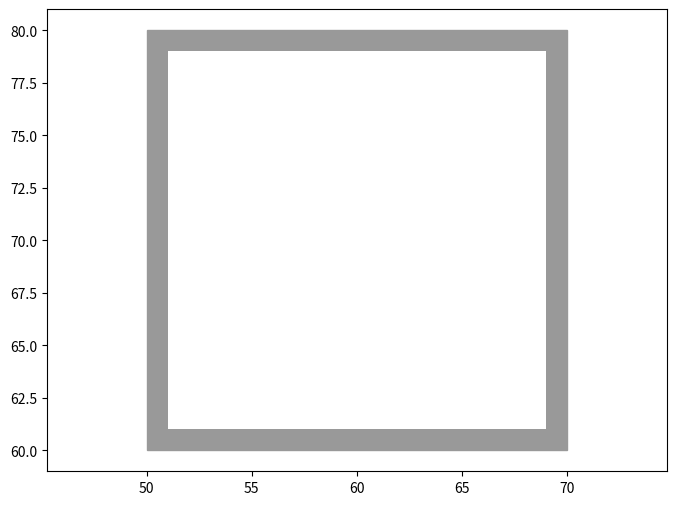

The matplotlib source for this figure:
from scipy.spatial import ConvexHull
import matplotlib.pyplot as plt
import numpy as np

import itertools as IT
def scale_polygon(path,offset):
    center = centroid_of_polygon(path)
    for i in path:
        if i[0] > center[0]:
            i[0] = offset*(i[0]-center[0])+center[0]
        else:
            i[0] = offset*(i[0]-center[0])+center[0]
        if i[1] > center[1]: 
            i[1] = offset*(i[1]-center[1])+center[1]
        else:
            i[1] = offset*(i[1]-center[1])+center[1]
    #i[0] = np.sqrt(offset)*(i[0]-center[0])+center[0]
    #i[1] = np.sqrt(offset)*(i[1]-center[1])+center[1]
    print(path)
    return path


def area_of_polygon(x, y):
    area = 0.0
    for i in range(-1, len(x) - 1):
        print(x[i],y[i])
        area += x[i] * (y[i + 1] - y[i - 1])
    return area / 2.0

def centroid_of_polygon(points):
    x = []
    y = []
    for e in points:
        x+=[e[0]]
        y+=[e[1]]
    print(x)
    print(y)
    area = area_of_polygon(x,y)
    print(area)
    result_x = 0
    result_y = 0
    N = len(points)
    points = IT.cycle(points)
    x1, y1 = next(points)
    for i in range(N):
        x0, y0 = x1, y1
        x1, y1 = next(points)
        cross = (x0 * y1) - (x1 * y0)
        result_x += (x0 + x1) * cross
        result_y += (y0 + y1) * cross
    result_x /= (area * 6.0)
    result_y /= (area * 6.0)
    return (result_x, result_y)


h = 200
w = 100
plt.axis('equal')
#frame = np.array([[0.0,0.0],[0.0,200.0],[100.0,200.0],[100.0,0.0]])
points = np.array([[50.0,60.0],[70.0,60.0],[70.0,80.0],[50.0,80.0]])
print(points)
hull = ConvexHull(points)
#plt.fill(frame[:,0], frame[:,1], color = (0.0, 0.0, 0.0))
#plt.plot(points[:,0], points[:,1], 'o')
#for simplex in hull.simplices:
#    plt.plot(points[simplex, 0], points[simplex, 1], 'k-')

plt.fill(points[:,0], points[:,1], color = (0.6, 0.6, 0.6))
print(centroid_of_polygon(points))
scaled = scale_polygon(points,0.9)
#for simplex in hull.simplices:
#    plt.plot(scaled[simplex, 0], scaled[simplex, 1], 'k-')

plt.fill(scaled[:,0], scaled[:,1], "white")
figure = plt.gcf()
figure.set_size_inches(8, 6)
axes = plt.gca()

plt.ylim([0,200])
plt.xlim([0,100])
plt.axis('equal')
#plt.axis('off')
#plt.savefig("sample.png", facecolor='black')
plt .show()
